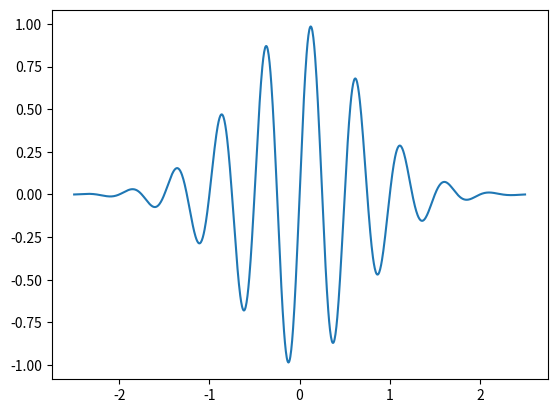

Source code (Python):
#!/usr/bin/env python
#
import numpy as np
import matplotlib.pyplot as plt

# damped harmonic oscillator 
# a sinusoidal wave that decays exponentially with distance from the origin

x = np.linspace(-2.5, 2.5, 1000)
y = np.sin(4 * np.pi * x) * np.exp(- x**2)

plt.plot(x, y)
plt.show()

